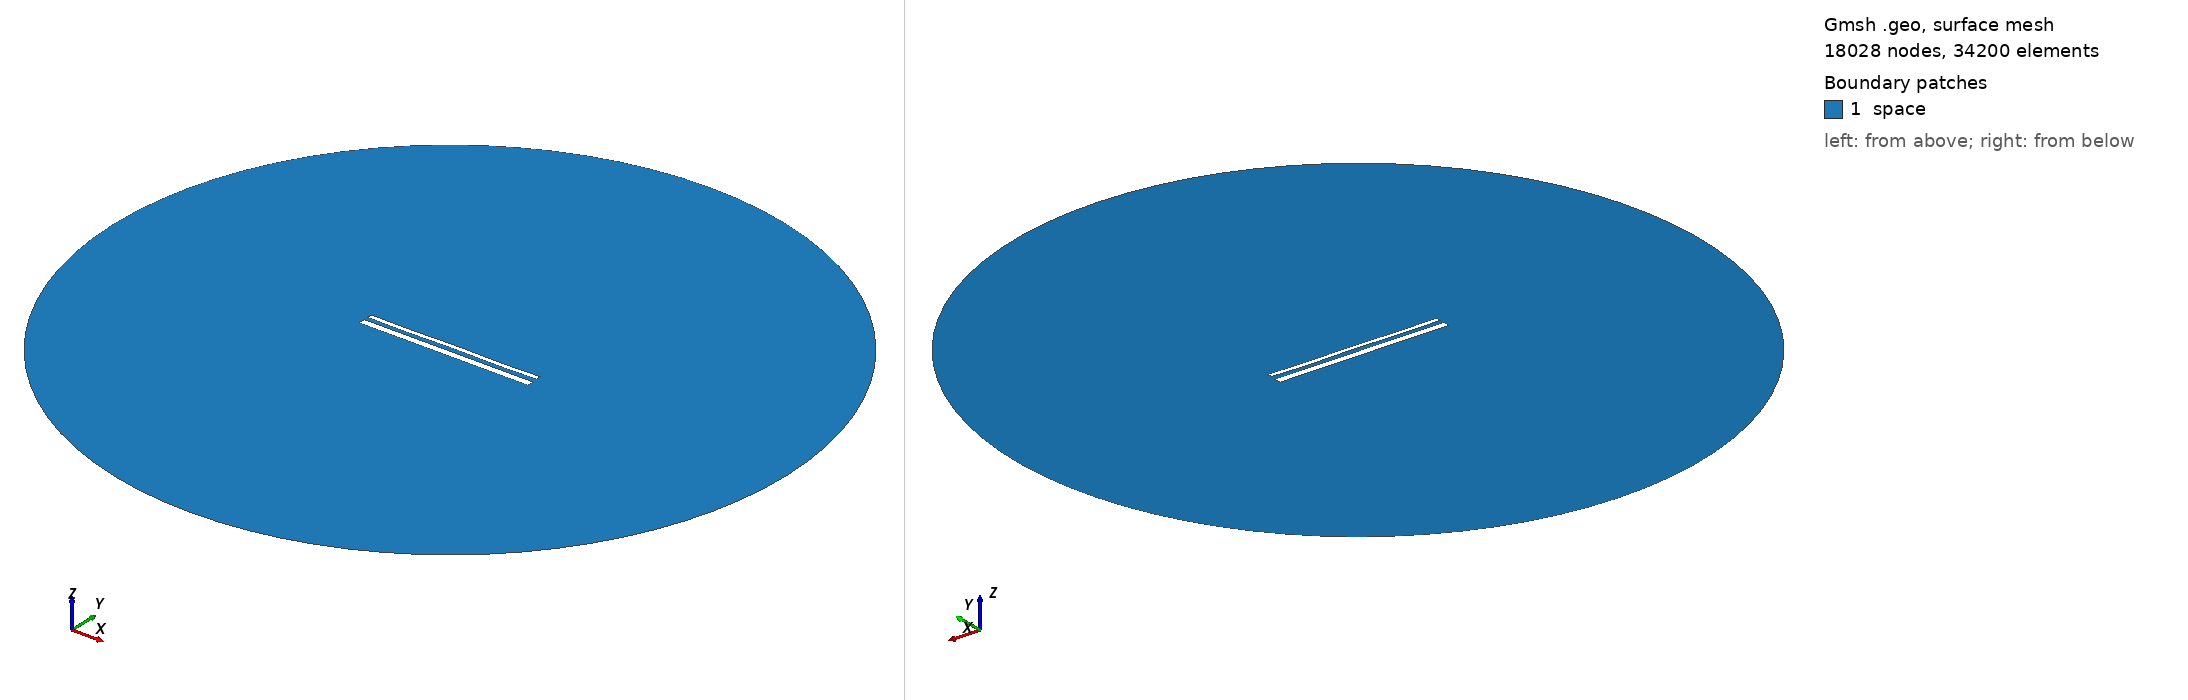

Gmsh geometry script, surface-meshed: 18028 nodes, 34200 surface elements. Boundary patches (legend numbers): 1 space. Left view from above one corner, right view from below the opposite corner. Legend entries are the model's physical surfaces. The drawing asked Gmsh for element sizes between 1% and 20% of the model's largest extent; the script's own settings can give other sizes.

=== 1930.geo (drawn) ===
//---------------------------------------
// Geometry kernel
//---------------------------------------

SetFactory("OpenCASCADE");



//---------------------------------------
// Parameters of the geometry
//---------------------------------------

// Overetch of the upper plate
overetch = 0.5;

// Distance between the plates
distance = 2.25;

// Discretization over the x axis (for the deformation)
nx = 50; 

// Length of the plate
L = 100 - overetch; 

// Number of modes
n = 4; 

// 1st mode coefficient
coeff(1) = 0.15;
beta(1) = 0.596864 * 3.1415926535 / L;

// 2nd mode coefficient
coeff(2) = 0.0;
beta(2) = 1.49418 * 3.1415926535 / L;

// 3rd mode coefficient
coeff(3) = 0.0;
beta(3) = 2.50025 * 3.1415926535 / L;

// 4th mode coefficient
coeff(4) = -0.15;
beta(4) = 3.49999 * 3.1415926535 / L;



//---------------------------------------
// Upper plate (deformed rectangle)
//---------------------------------------

// Coordiantes of the upper plate
xmin = -50;
xmax = 50 - overetch;

// Height of the upper plate
yheight = 4 - 2 * overetch;

// Indexes of the points
UpperID[] = {};
LowerID[] = {};
LeftID[] = {};
RightID[] = {};

// Point index
p = 1;

// Horizontal edges
For i In {1:nx}
    x = xmin + (i-1)*(xmax - xmin)/(nx-1);

    y_bottom = distance / 2 + overetch;
    For j In {1:n}
        C = (Cosh(beta(j)*L) + Cos(beta(j)*L)) / (Sinh(beta(j)*L) + Sin(beta(j)*L));
        y_bottom  = y_bottom + coeff(j) * (Cosh(beta(j)*(x+50)) - Cos(beta(j)*(x+50)) - C * (Sinh(beta(j)*(x+50)) - Sin(beta(j)*(x+50))));
    EndFor

    y_top = y_bottom + yheight;

    Point(p) = {x, y_top, 0, 1.0};
    UpperID[i] = p;
    p = p + 1;

    Point(p) = {x, y_bottom, 0, 1.0};
    LowerID[i] = p;
    p = p + 1;
EndFor

// Create point lists
UpperPts[] = {}; LowerPts[] = {};
For i In {1:nx}
  UpperPts[] += {UpperID[i]};
  LowerPts[] += {LowerID[i]};
EndFor

// Build splines
Spline(1) = {UpperPts[]};
Spline(2) = {LowerPts[]};
Line(3) = {LowerPts[nx-1], UpperPts[nx-1]};
Line(4) = {LowerPts[0], UpperPts[0]};

// Build the plane surface
Curve Loop(1) = {2, 3, -1, -4};
Plane Surface(1) = {1};



//---------------------------------------
// Lower plate (rectangle)
//---------------------------------------

// Vertices
Point(1001) = {-50, -1, 0, 1.0};
Point(1002) = { 50, -1, 0, 1.0};
Point(1003) = { 50,  -5, 0, 1.0};
Point(1004) = {-50,  -5, 0, 1.0};

// Edges
Line(5) = {1001, 1002};
Line(6) = {1002, 1003};
Line(7) = {1003, 1004};
Line(8) = {1004, 1001};

// Plane surface
Line Loop(2) = {5, 6, 7, 8};
Plane Surface(2) = {2}; 



//---------------------------------------
// Outer (fictious) boundary
//---------------------------------------

// Points
Point(1005) = {0, 0, 0};       // Center
Point(1006) = {200, 0, 0};     // Start point
Point(1007) = {0, 200, 0};     // 90 degrees
Point(1008) = {-200, 0, 0};    // 180 degrees
Point(1009) = {0, -200, 0};    // 270 degrees

// Circle arcs (each needs start, center, end)
Circle(9) = {1006, 1005, 1007};
Circle(10) = {1007, 1005, 1008};
Circle(11) = {1008, 1005, 1009};
Circle(12) = {1009, 1005, 1006};

// Plane surface for the entire domain
Curve Loop(3) = {9, 10, 11, 12};
Surface(3) = {3};

// Subtract the plates from the whole domain to obtain the actual domain where we want to solve the equations
BooleanDifference{ Surface{3}; Delete; }{ Surface{1}; Surface{2}; Delete; }




//---------------------------------------
// Transfinite Lines/Curves
//---------------------------------------

// Set the number of points on the boundaries
r = 12;
d = 0.15;

// Plates
Transfinite Curve {1} = 50*r/4 Using Progression 1;
Transfinite Line {2} = 50*r Using Progression 1;
Transfinite Curve {3, 4} = 2*r Using Progression 1+d;
Transfinite Line {5} = 50*r Using Progression 1;
Transfinite Line {7} = 50*r/4 Using Progression 1;
Transfinite Line {6} = 2*r Using Progression 1+d;
Transfinite Line {8} = 2*r Using Progression 1-d;

// Outer boundary
Transfinite Line {9, 10, 11, 12} = 20 Using Progression 1;



//---------------------------------------
// Physical groups
//---------------------------------------                

// Physical curves (boundaries)
Physical Line("force_segment", 10) = {2};
Physical Line("upper_plate", 11) = {1, 3, 4};
Physical Line("lower_plate", 12) = {5, 6, 7, 8};
Physical Line("boundary", 20) = {9, 10, 11, 12};

// Physical Surfaces
Physical Surface("space", 30) = {3};



//---------------------------------------
// 6. Generate the Mesh
//---------------------------------------

// 2D mesh generation
Mesh 2;
